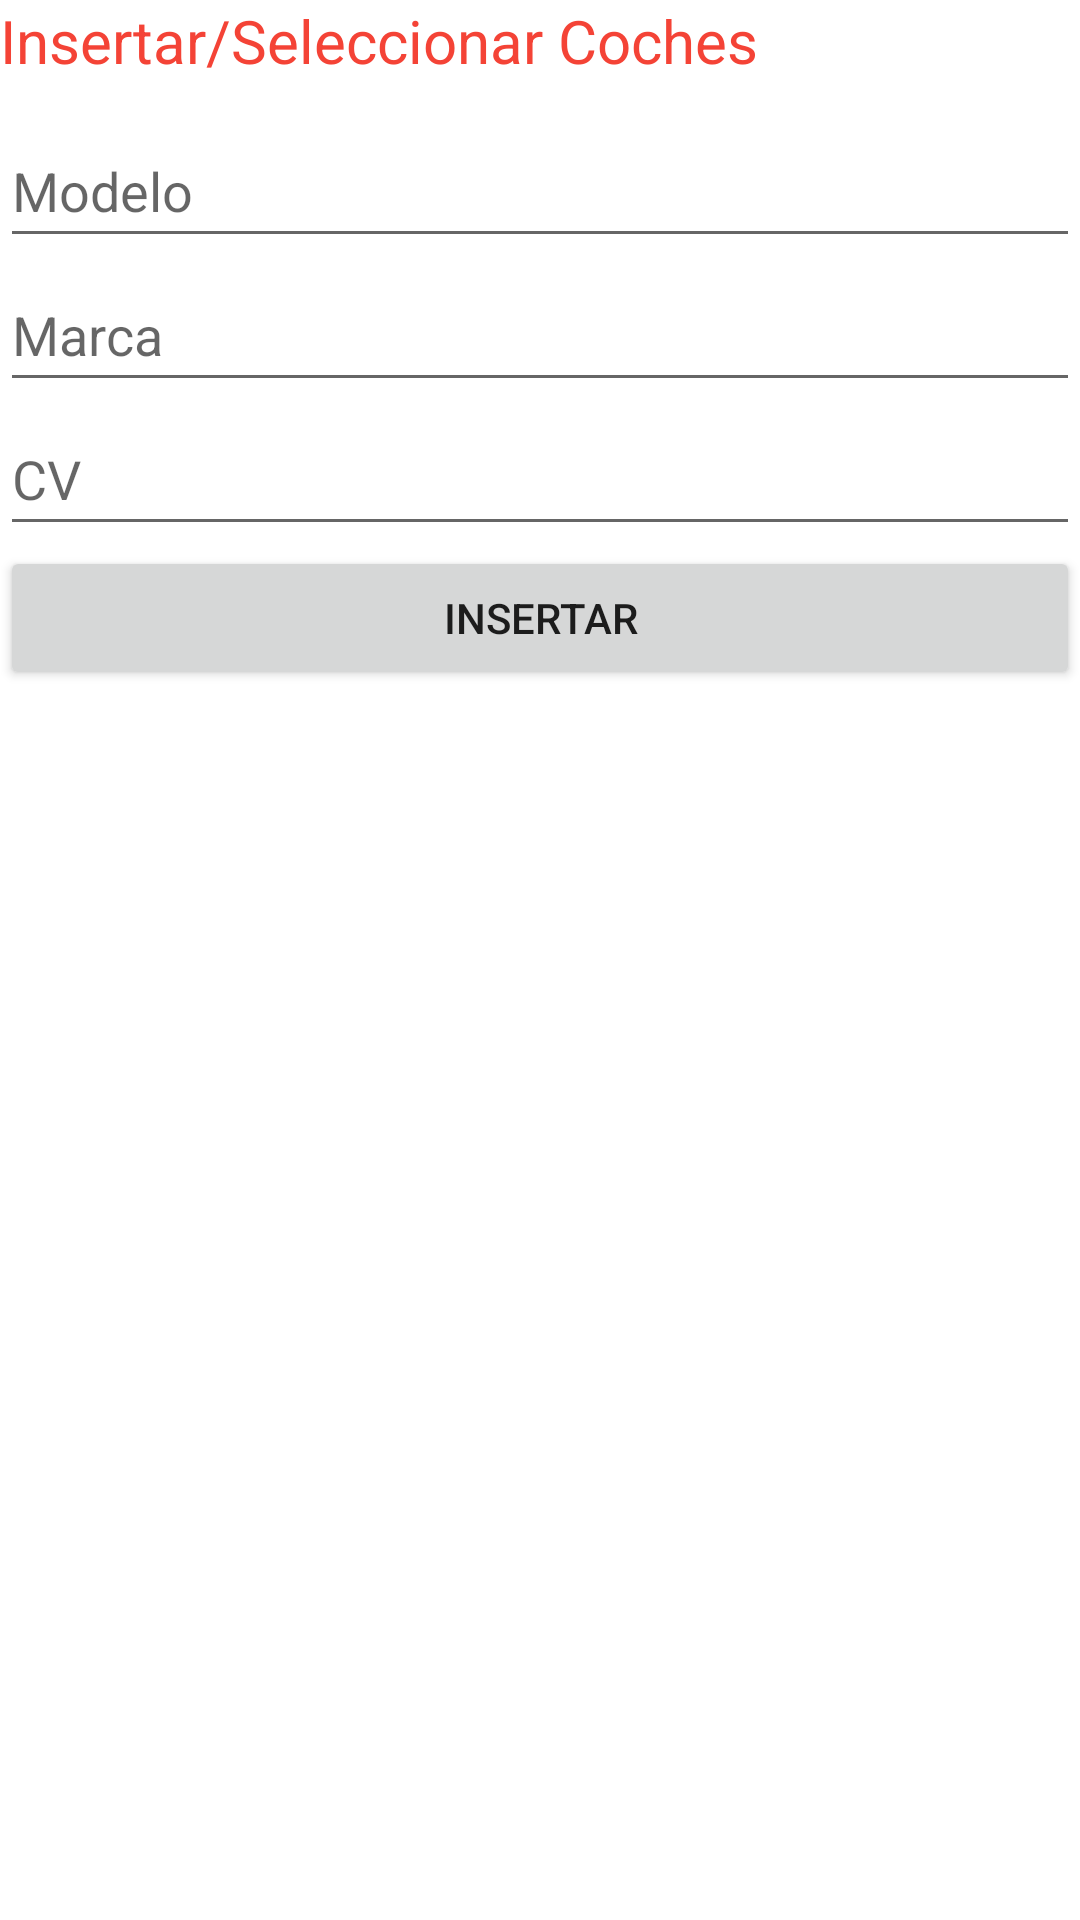

The Android layout XML behind this screen, and the referenced resources:
<!-- AndroidManifest.xml: application theme Theme.Ex_UT2_JesúsTercero -->
<!-- res/layout/activity_base_de_datos.xml -->
<?xml version="1.0" encoding="utf-8"?>
<LinearLayout xmlns:android="http://schemas.android.com/apk/res/android"
    xmlns:app="http://schemas.android.com/apk/res-auto"
    xmlns:tools="http://schemas.android.com/tools"
    android:layout_width="match_parent"
    android:layout_height="match_parent"
    android:orientation="vertical"
    tools:context=".BaseDeDatos">

    <TextView
        android:id="@+id/textView2"
        android:layout_width="match_parent"
        android:layout_height="38dp"
        android:text="@string/insert"
        android:textColor="#F44336"
        android:textSize="20sp" />

    <EditText
        android:id="@+id/editTextTextModelo"
        android:layout_width="match_parent"
        android:layout_height="wrap_content"
        android:ems="10"
        android:hint="@string/modelo"
        android:inputType="textPersonName"
        android:minHeight="48dp" />

    <EditText
        android:id="@+id/editTextTextMarca"
        android:layout_width="match_parent"
        android:layout_height="wrap_content"
        android:ems="10"
        android:hint="@string/Marca"
        android:inputType="textPersonName"
        android:minHeight="48dp" />

    <EditText
        android:id="@+id/editTextTextCv"
        android:layout_width="match_parent"
        android:layout_height="wrap_content"
        android:ems="10"
        android:hint="@string/Caballos"
        android:inputType="textPersonName"
        android:minHeight="48dp" />

    <Button
        android:id="@+id/button7"
        android:layout_width="match_parent"
        android:layout_height="wrap_content"
        android:onClick="insertarRegistro"
        android:text="@string/insertarBaseDatos" />

</LinearLayout>
<!-- resources referenced by this layout -->
<resources>
  <string name="Caballos">CV</string>
  <string name="Marca">Marca</string>
  <string name="insert">Insertar/Seleccionar Coches</string>
  <string name="insertarBaseDatos">INSERTAR</string>
  <string name="modelo">Modelo</string>
  <style name="Theme.Ex_UT2_JesúsTercero" parent="Theme.MaterialComponents.DayNight.DarkActionBar">
          
          <item name="colorPrimary">@color/purple_500</item>
          <item name="colorPrimaryVariant">@color/purple_700</item>
          <item name="colorOnPrimary">@color/white</item>
          
          <item name="colorSecondary">@color/teal_200</item>
          <item name="colorSecondaryVariant">@color/teal_700</item>
          <item name="colorOnSecondary">@color/black</item>
          
          <item name="android:statusBarColor" tools:targetApi="l">?attr/colorPrimaryVariant</item>
          
      </style>
  <!-- not gathered from this repository: default colours our renderer supplied (Android Studio template values) -->
  <color name="purple_500">#FF6200EE</color>
  <color name="purple_700">#FF3700B3</color>
  <color name="teal_200">#FF03DAC5</color>
  <color name="teal_700">#FF018786</color>
  <color name="black">#FF000000</color>
  <color name="white">#FFFFFFFF</color>
</resources>
